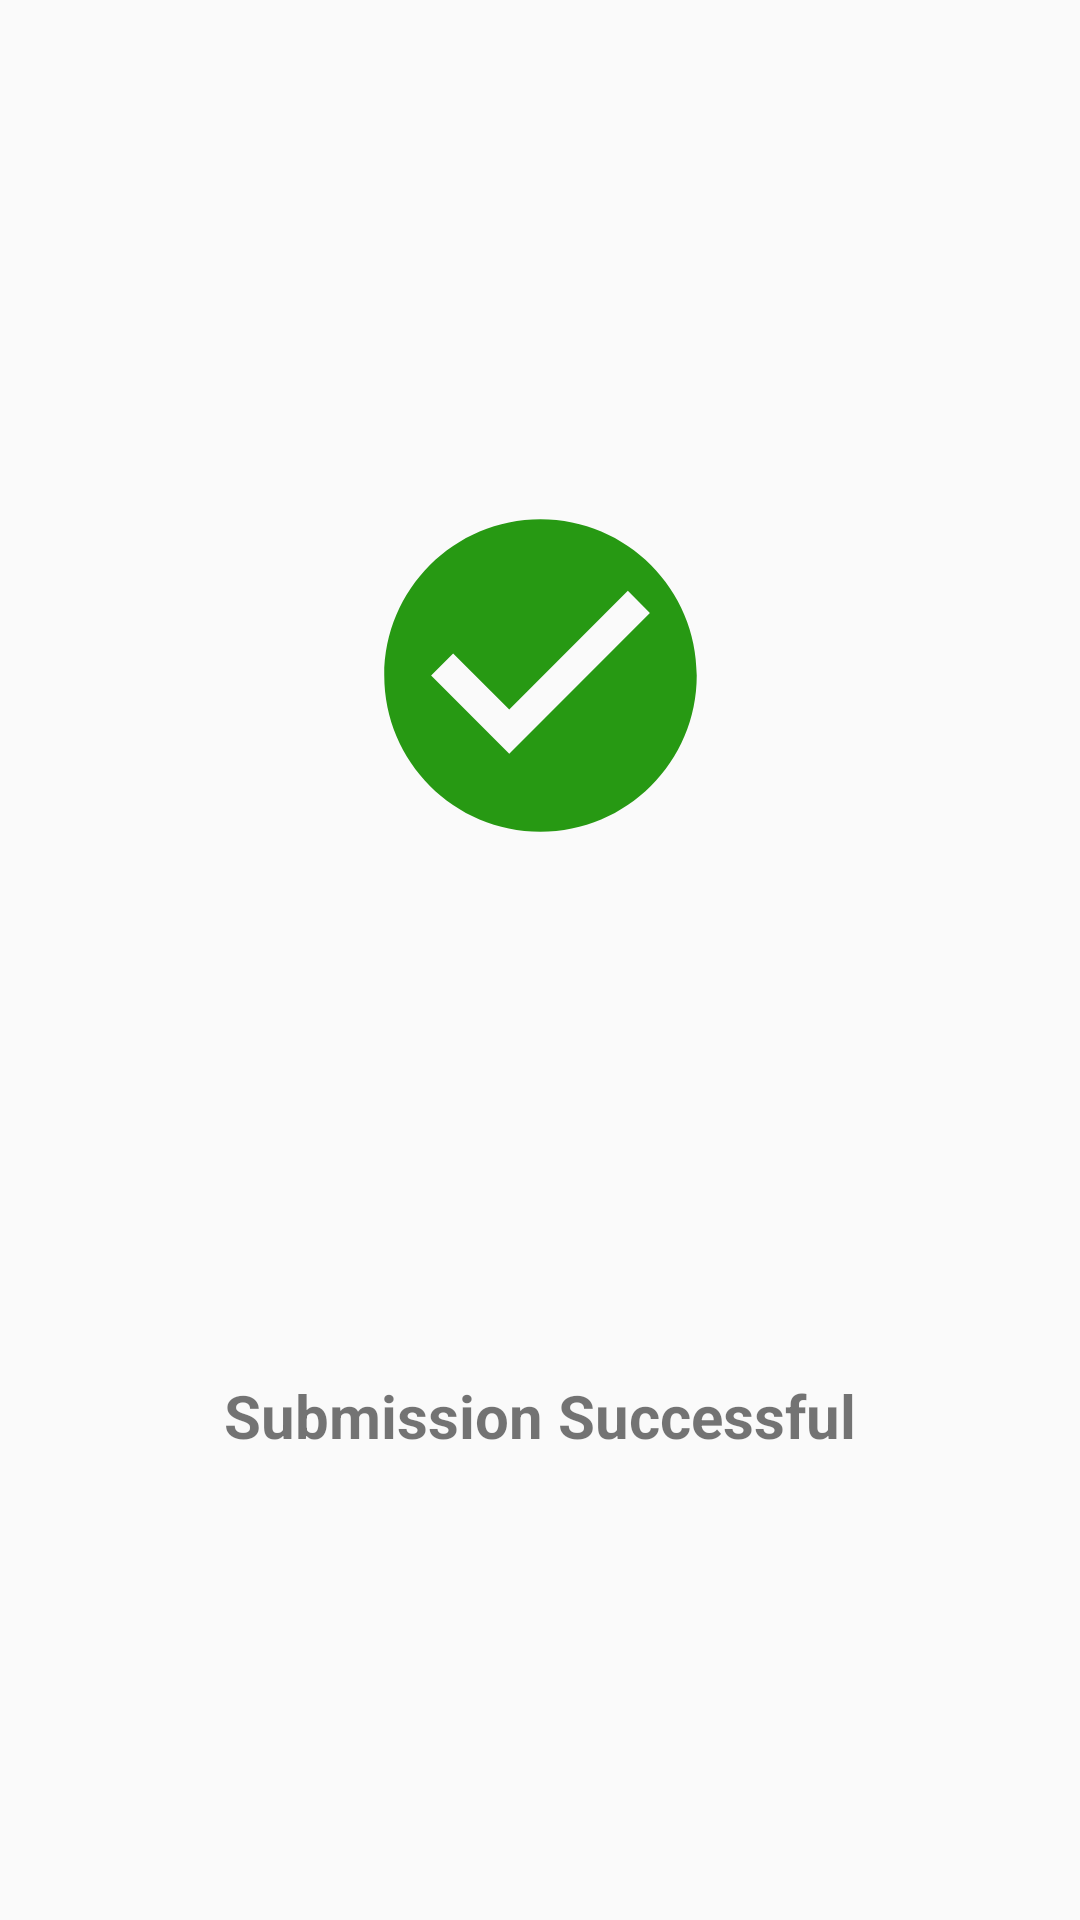

The Android layout XML behind this screen, and the referenced resources:
<!-- AndroidManifest.xml: application theme AppTheme.NoActionBar -->
<!-- res/layout/success_alert.xml -->
<?xml version="1.0" encoding="utf-8"?>
<androidx.constraintlayout.widget.ConstraintLayout
    xmlns:android="http://schemas.android.com/apk/res/android"
    xmlns:app="http://schemas.android.com/apk/res-auto"
    xmlns:tools="http://schemas.android.com/tools"
    android:orientation="vertical" android:layout_width="match_parent"
    android:layout_height="match_parent">


    <ImageView
        android:id="@+id/validimg"
        android:layout_width="196dp"
        android:layout_height="125dp"
        android:layout_marginStart="8dp"
        android:layout_marginLeft="8dp"
        android:layout_marginTop="16dp"
        android:layout_marginEnd="8dp"
        android:layout_marginRight="8dp"
        android:layout_marginBottom="16dp"
        android:src="@drawable/ic_check_circle_black_24dp"
        app:layout_constraintBottom_toTopOf="@+id/textValid"
        app:layout_constraintEnd_toEndOf="parent"
        app:layout_constraintStart_toStartOf="parent"
        app:layout_constraintTop_toTopOf="parent"
        app:layout_constraintVertical_bias="0.6" />


    <TextView
        android:id="@+id/textValid"
        android:layout_width="0dp"
        android:layout_height="wrap_content"
        android:layout_marginStart="8dp"
        android:layout_marginLeft="8dp"
        android:layout_marginTop="8dp"
        android:layout_marginEnd="8dp"
        android:layout_marginRight="8dp"
        android:layout_marginBottom="8dp"
        android:text="@string/msgSuccess"
        android:textAlignment="center"

        android:textSize="20sp"

        android:textStyle="bold"
        app:layout_constraintBottom_toBottomOf="parent"
        app:layout_constraintEnd_toEndOf="parent"
        app:layout_constraintStart_toStartOf="parent"
        app:layout_constraintTop_toBottomOf="@+id/validimg" />


</androidx.constraintlayout.widget.ConstraintLayout>
<!-- resources referenced by this layout -->
<resources>
  <!-- drawable ic_check_circle_black_24dp (drawable) -->
  <vector android:height="24dp" android:tint="#279913"
      android:viewportHeight="24.0" android:viewportWidth="24.0"
      android:width="24dp" xmlns:android="http://schemas.android.com/apk/res/android">
      <path android:fillColor="#FF000000" android:pathData="M12,2C6.48,2 2,6.48 2,12s4.48,10 10,10 10,-4.48 10,-10S17.52,2 12,2zM10,17l-5,-5 1.41,-1.41L10,14.17l7.59,-7.59L19,8l-9,9z"/>
  </vector>
  <string name="msgSuccess">Submission Successful</string>
  <style name="AppTheme.NoActionBar">
          <item name="windowActionBar">false</item>
          <item name="windowNoTitle">true</item>
      </style>
</resources>
